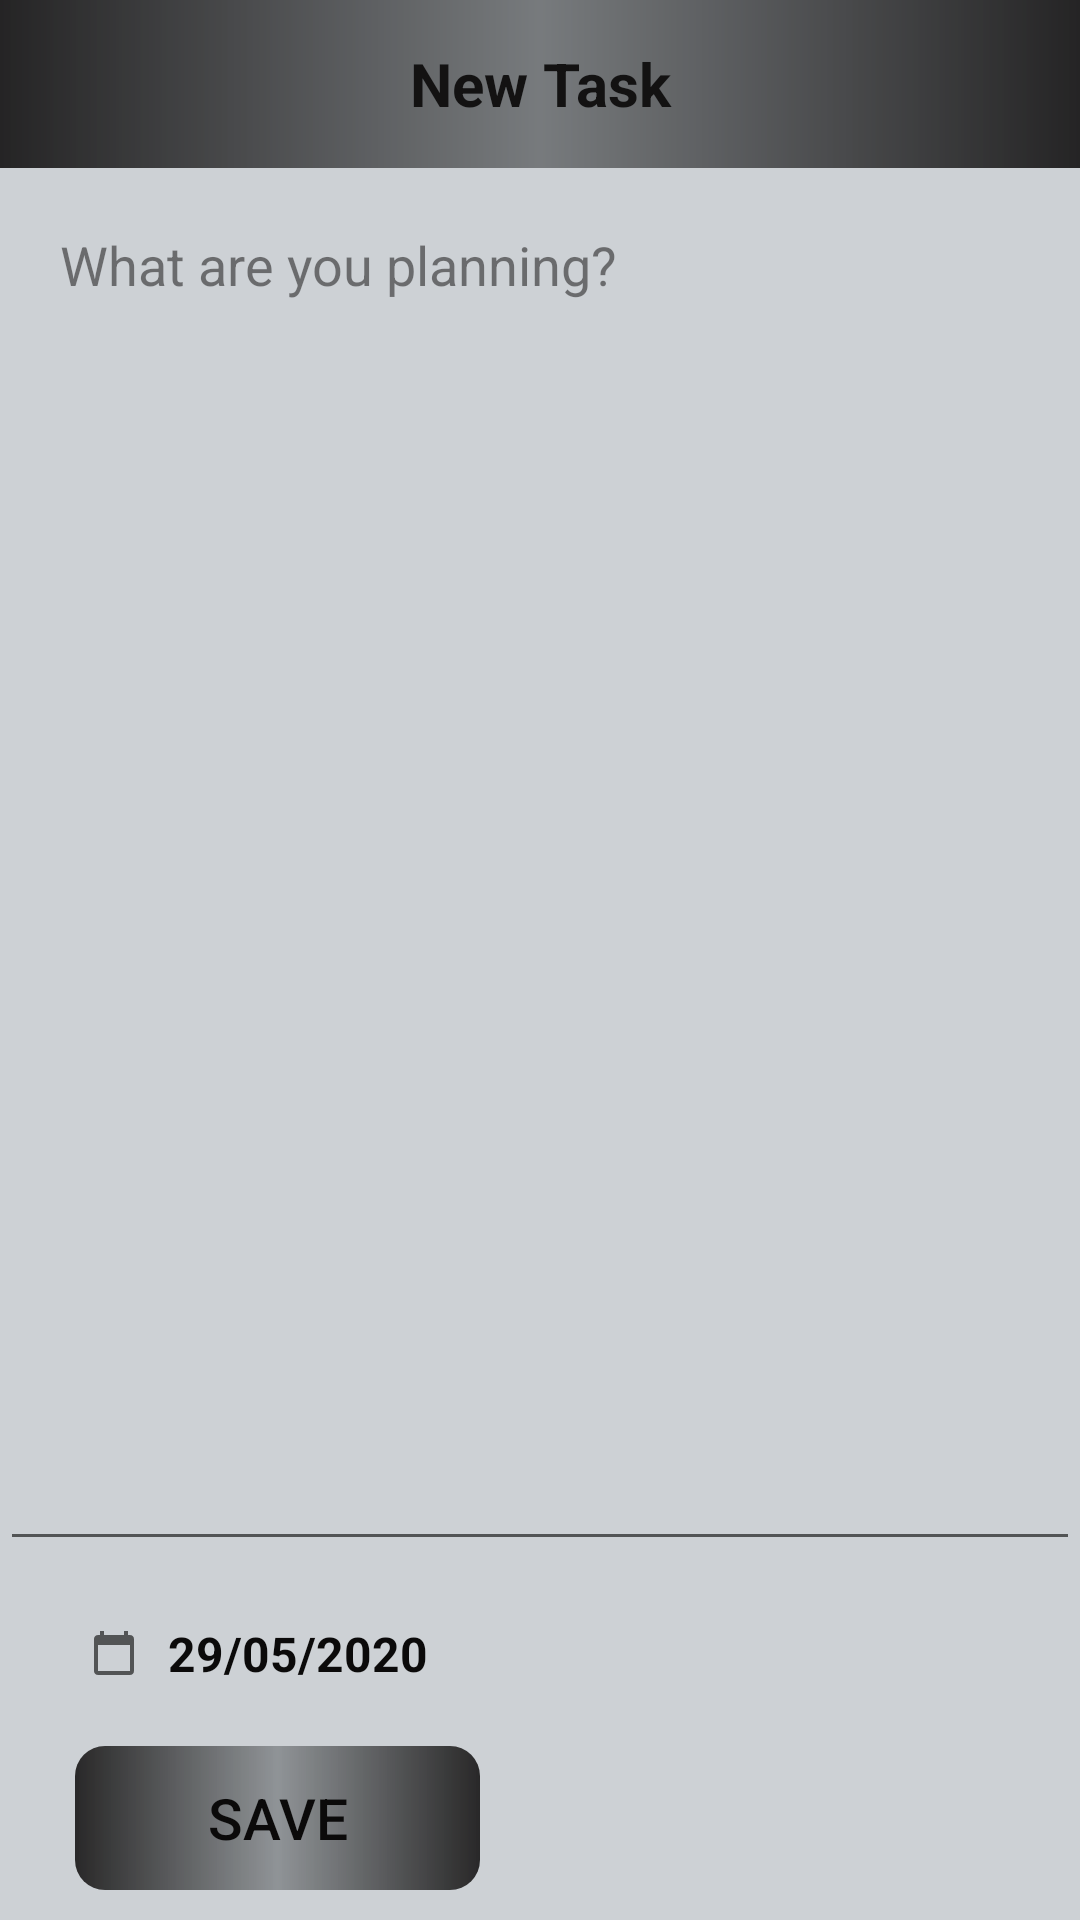

Layout XML and referenced resources for this Android screen:
<!-- AndroidManifest.xml: application theme CustomTheme -->
<!-- res/layout/activity_modify_task.xml -->
<?xml version="1.0" encoding="utf-8"?>
<androidx.coordinatorlayout.widget.CoordinatorLayout
    xmlns:android="http://schemas.android.com/apk/res/android"
    xmlns:app="http://schemas.android.com/apk/res-auto"
    android:layout_width="match_parent"
    android:layout_height="match_parent"
    android:background="#CDD1D5">


    <com.google.android.material.appbar.AppBarLayout
        android:id="@+id/appbar"
        android:layout_width="match_parent"
        android:layout_height="wrap_content"
        app:elevation="0dp">


        <androidx.appcompat.widget.Toolbar
            android:id="@+id/toolbar"
            android:layout_width="match_parent"
            android:layout_height="?attr/actionBarSize"
            android:background="@drawable/toolbargradient"
            android:alpha="0.9"
            app:contentInsetStart="0dp"
            app:popupTheme="@style/ThemeOverlay.AppCompat.Light">

            <LinearLayout
                xmlns:android="http://schemas.android.com/apk/res/android"
                android:layout_width="match_parent"
                android:layout_height="wrap_content"
                android:orientation="horizontal">

                <TextView
                    android:id="@+id/toolbar_title"
                    android:layout_width="match_parent"
                    android:layout_height="match_parent"
                    android:gravity="center"
                    android:text="New Task"
                    android:textColor="#0B0A0A"
                    android:textSize="20dp"
                    android:textStyle="bold" />


            </LinearLayout>
        </androidx.appcompat.widget.Toolbar>
    </com.google.android.material.appbar.AppBarLayout>

    <RelativeLayout
        android:background="#CDD1D5"
        android:layout_width="match_parent"
        android:layout_height="match_parent"
        app:layout_behavior="@string/appbar_scrolling_view_behavior">

        <EditText
            android:id="@+id/edit_text"
            android:layout_width="match_parent"
            android:layout_height="match_parent"
            android:layout_above="@+id/custom_config"
            android:gravity="top"
            android:hint="What are you planning?"
            android:inputType="textMultiLine"
            android:padding="20dp"
            android:textColorHighlight="#830B0A0A"
            android:textColorHint="#830B0A0A"
            android:textColorLink="#830B0A0A" />



        <LinearLayout
            android:id="@+id/custom_config"
            android:layout_width="wrap_content"
            android:layout_height="wrap_content"
            android:layout_above="@+id/deleteTask"
            android:gravity="center"
            android:orientation="horizontal"
            android:paddingHorizontal="30dp"
            android:paddingVertical="20dp"
            android:onClick="chooseDate">

            <ImageView
                android:layout_width="16dp"
                android:layout_height="16dp"
                android:src="@drawable/calendar_today"/>

            <TextView
                android:id="@+id/dateText"
                android:layout_width="wrap_content"
                android:layout_height="wrap_content"
                android:textColor="#0B0A0A"
                android:layout_marginLeft="10dp"
                android:textSize="16dp"
                android:textStyle="bold"
                android:text="29/05/2020"/>

        </LinearLayout>

        <LinearLayout
            android:id="@+id/deleteTask"
            android:layout_width="wrap_content"
            android:layout_height="wrap_content"
            android:layout_above="@+id/save_btn"
            android:gravity="center"
            android:orientation="horizontal"
            android:paddingHorizontal="30dp"
            android:paddingVertical="20dp"
            android:onClick="deleteTask"
            android:visibility="gone">

            <ImageView
                android:layout_width="16dp"
                android:layout_height="16dp"
                android:src="@drawable/delete"
                app:tint="#0B0A0A" />

            <TextView
                android:layout_width="wrap_content"
                android:layout_height="wrap_content"
                android:layout_marginLeft="10dp"
                android:textSize="16dp"
                android:textStyle="bold"
                android:textColor="#0B0A0A"
                android:text="Delete Task"/>

        </LinearLayout>


        <Button
            android:id="@+id/save_btn"
            style="?android:attr/borderlessButtonStyle"
            android:layout_width="match_parent"
            android:layout_marginBottom="10dp"
            android:layout_marginEnd="200dp"
            android:layout_marginStart="25dp"
            android:layout_height="wrap_content"
            android:layout_alignParentBottom="true"
            android:layout_gravity="center"
            android:textSize="19sp"
            android:background="@drawable/btngradients"
            android:onClick="saveTask"
            android:padding="5dp"
            android:text="SAVE"
            android:textColor="#0B0A0A" />

    </RelativeLayout>


</androidx.coordinatorlayout.widget.CoordinatorLayout>
<!-- resources referenced by this layout -->
<resources>
  <!-- drawable btngradients (drawable) -->
  <?xml version="1.0" encoding="utf-8"?>
  <shape
      xmlns:android="http://schemas.android.com/apk/res/android"
      android:shape="rectangle">
      <corners android:radius="10dp"/>
  
      <gradient
          android:gradientRadius="50dp"
          android:startColor="#E9191818"
          android:centerColor="#D0818588"
          android:endColor="#E9191818"
          android:type="linear"
          android:angle="180"/>
  
  
  </shape>
  <!-- drawable calendar_today (drawable) -->
  <vector xmlns:android="http://schemas.android.com/apk/res/android"
      android:width="24dp"
      android:height="24dp"
      android:viewportWidth="24"
      android:viewportHeight="24"
      android:tint="?attr/colorControlNormal">
    <path
        android:fillColor="#0B0A0A"
        android:pathData="M20,3h-1L19,1h-2v2L7,3L7,1L5,1v2L4,3c-1.1,0 -2,0.9 -2,2v16c0,1.1 0.9,2 2,2h16c1.1,0 2,-0.9 2,-2L22,5c0,-1.1 -0.9,-2 -2,-2zM20,21L4,21L4,8h16v13z"/>
  </vector>
  <!-- drawable toolbargradient (drawable) -->
  <?xml version="1.0" encoding="utf-8"?>
  <shape xmlns:android="http://schemas.android.com/apk/res/android"
      android:shape="rectangle">
  
      <gradient
          android:gradientRadius="50dp"
          android:startColor="#E9191818"
          android:centerColor="#D0818588"
          android:endColor="#E9191818"
          android:type="linear"
          android:angle="180"/>
  
  </shape>
  <style name="CustomTheme" parent="Theme.AppCompat.Light.NoActionBar">
          
          <item name="colorPrimary">#8D040404</item>
          <item name="colorPrimaryDark">#48000000</item>
          <item name="colorOnSecondary">#28000000</item>
      </style>
</resources>
